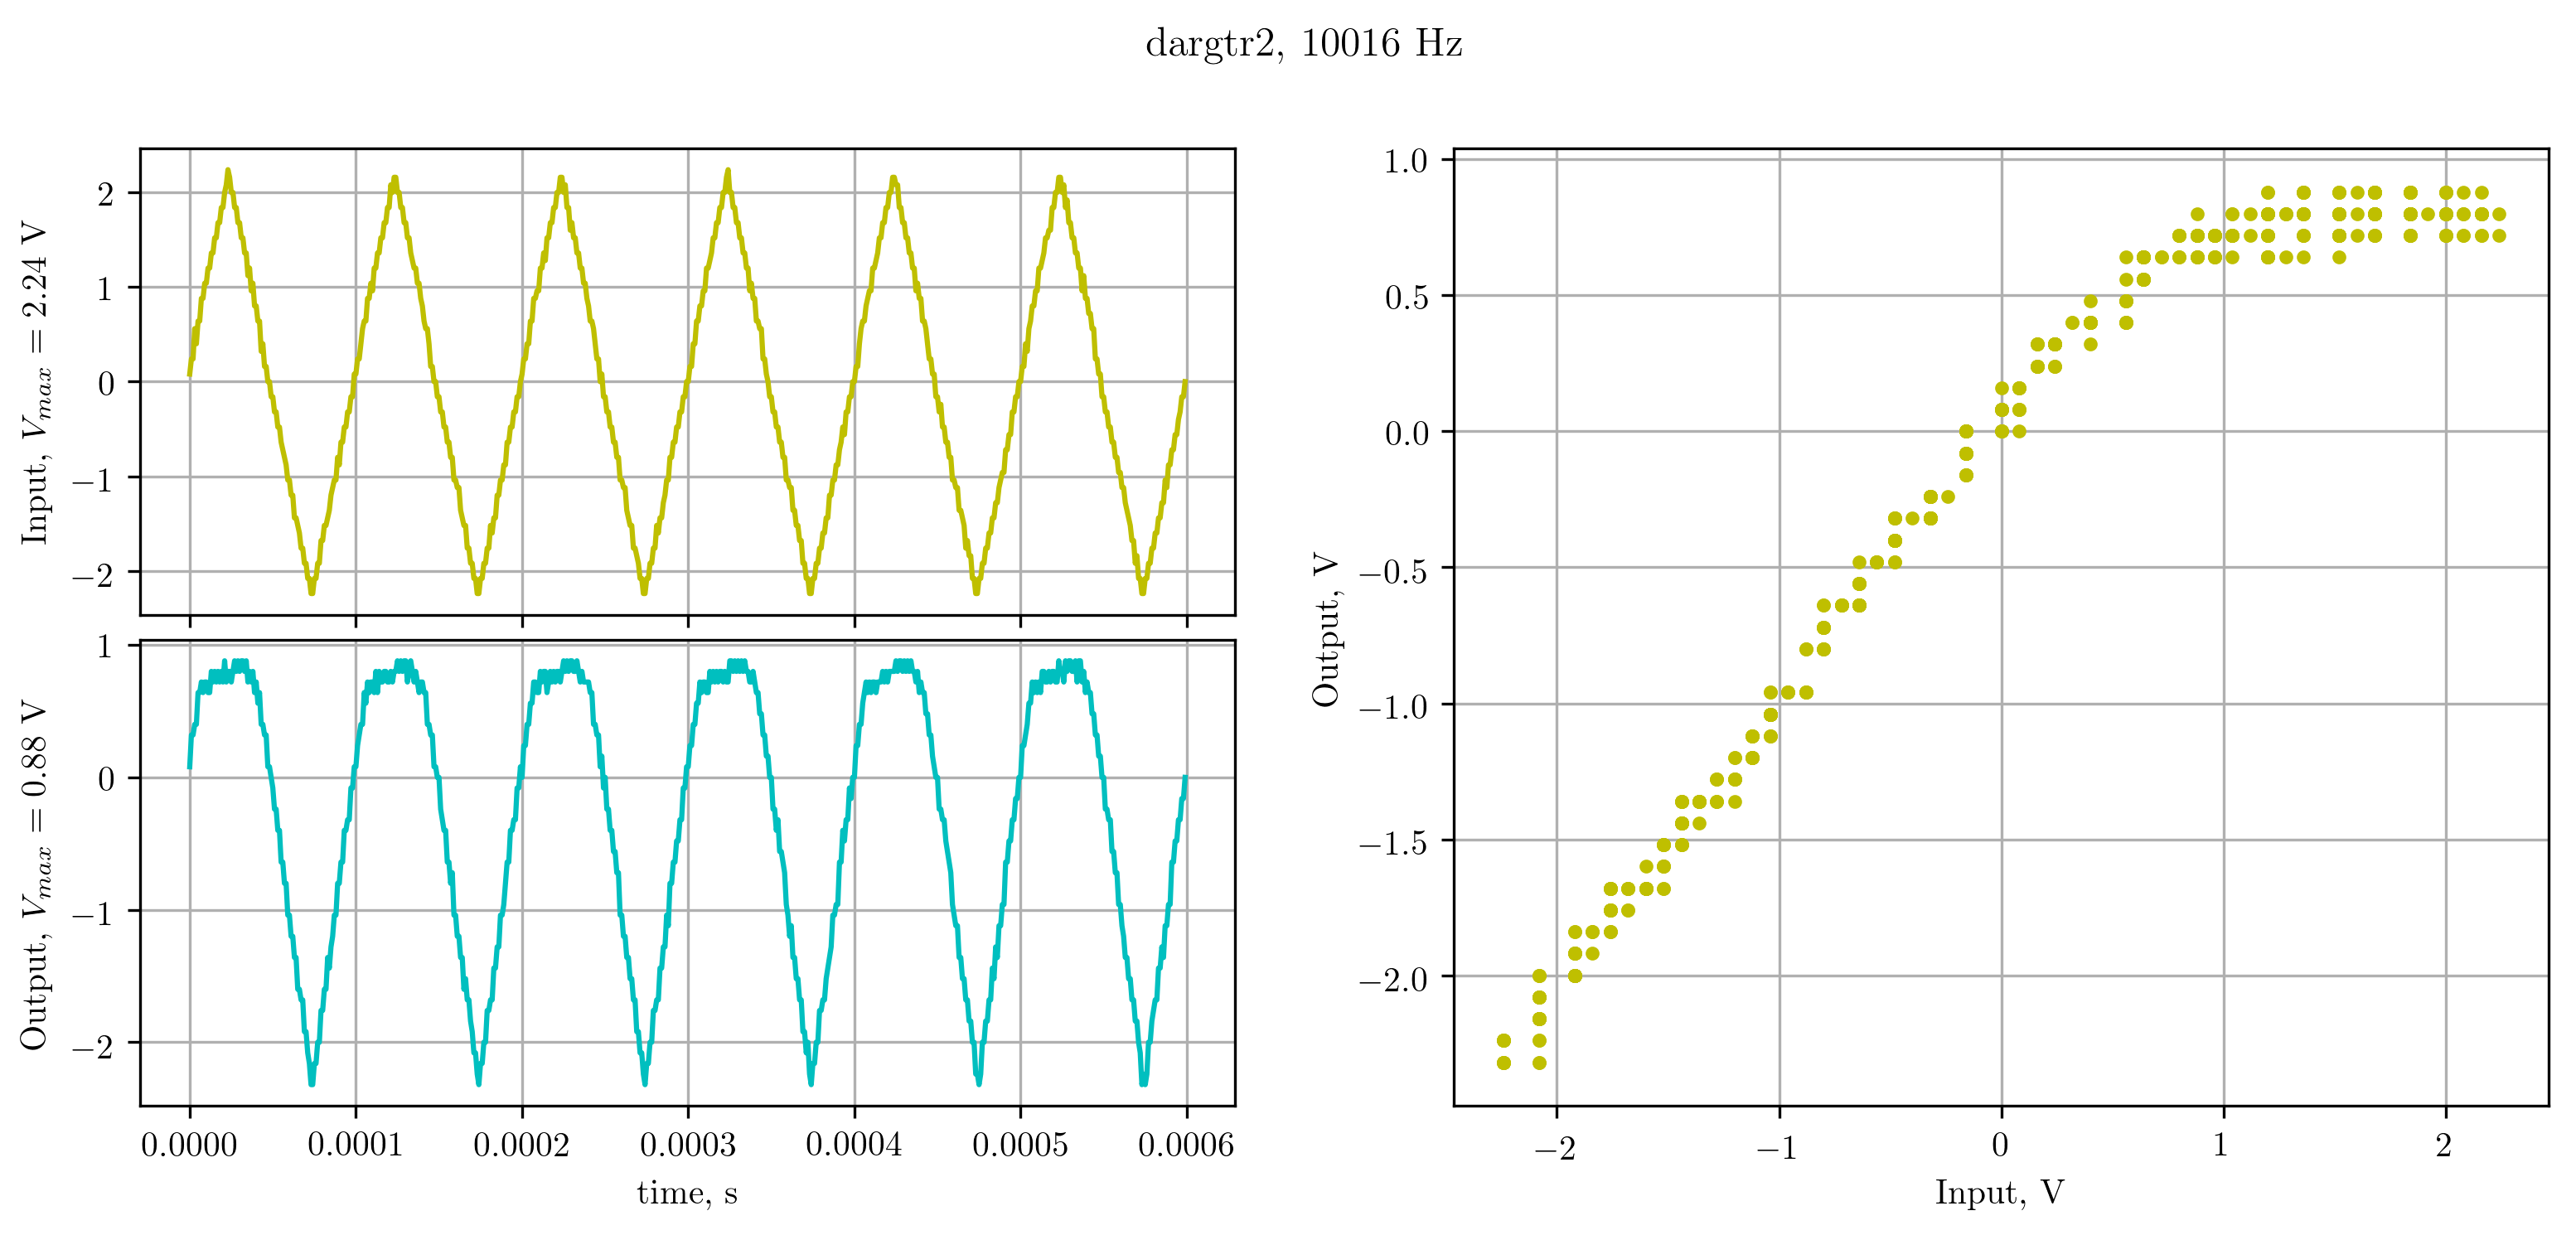

Data behind this chart, as committed beside it:
X, CH1, CH2, 
Second, Volt, Volt, 
-3.00000e-04, 7.99e-02, 7.99e-02, 
-2.99000e-04, 2.40e-01, 3.20e-01, 
-2.98000e-04, 2.40e-01, 3.20e-01, 
-2.97000e-04, 5.60e-01, 4.00e-01, 
-2.96000e-04, 4.00e-01, 4.00e-01, 
-2.95000e-04, 6.40e-01, 6.40e-01, 
-2.94000e-04, 6.40e-01, 6.40e-01, 
-2.93000e-04, 8.80e-01, 7.20e-01, 
-2.92000e-04, 8.80e-01, 6.40e-01, 
-2.91000e-04, 1.04e+00, 7.20e-01, 
-2.90000e-04, 1.04e+00, 7.20e-01, 
-2.89000e-04, 1.20e+00, 6.40e-01, 
-2.88000e-04, 1.20e+00, 6.40e-01, 
-2.87000e-04, 1.36e+00, 8.00e-01, 
-2.86000e-04, 1.36e+00, 7.20e-01, 
-2.85000e-04, 1.52e+00, 8.00e-01, 
-2.84000e-04, 1.52e+00, 7.20e-01, 
-2.83000e-04, 1.68e+00, 8.00e-01, 
-2.82000e-04, 1.68e+00, 7.20e-01, 
-2.81000e-04, 1.84e+00, 8.00e-01, 
-2.80000e-04, 1.84e+00, 7.20e-01, 
-2.79000e-04, 2.00e+00, 8.80e-01, 
-2.78000e-04, 2.08e+00, 7.20e-01, 
-2.77000e-04, 2.24e+00, 8.00e-01, 
-2.76000e-04, 2.16e+00, 8.00e-01, 
-2.75000e-04, 2.00e+00, 7.20e-01, 
-2.74000e-04, 2.00e+00, 8.00e-01, 
-2.73000e-04, 1.84e+00, 8.80e-01, 
-2.72000e-04, 1.84e+00, 8.00e-01, 
-2.71000e-04, 1.68e+00, 8.80e-01, 
-2.70000e-04, 1.68e+00, 8.00e-01, 
-2.69000e-04, 1.52e+00, 8.80e-01, 
-2.68000e-04, 1.52e+00, 8.80e-01, 
-2.67000e-04, 1.36e+00, 8.00e-01, 
-2.66000e-04, 1.36e+00, 8.80e-01, 
-2.65000e-04, 1.12e+00, 7.20e-01, 
-2.64000e-04, 1.20e+00, 8.00e-01, 
-2.63000e-04, 9.60e-01, 7.20e-01, 
-2.62000e-04, 1.04e+00, 8.00e-01, 
-2.61000e-04, 8.00e-01, 6.40e-01, 
-2.60000e-04, 8.00e-01, 7.20e-01, 
-2.59000e-04, 6.40e-01, 5.60e-01, 
-2.58000e-04, 6.40e-01, 6.40e-01, 
-2.57000e-04, 3.20e-01, 4.00e-01, 
-2.56000e-04, 4.00e-01, 4.00e-01, 
-2.55000e-04, 1.60e-01, 3.20e-01, 
-2.54000e-04, 1.60e-01, 3.20e-01, 
-2.53000e-04, 0.00e+00, 7.99e-02, 
-2.52000e-04, 0.00e+00, 7.99e-02, 
-2.51000e-04, -1.60e-01, 0.00e+00, 
-2.50000e-04, -1.60e-01, -7.99e-02, 
-2.49000e-04, -3.20e-01, -2.40e-01, 
-2.48000e-04, -3.20e-01, -2.40e-01, 
-2.47000e-04, -4.80e-01, -4.00e-01, 
-2.46000e-04, -4.80e-01, -4.00e-01, 
-2.45000e-04, -6.40e-01, -6.40e-01, 
-2.44000e-04, -7.20e-01, -6.40e-01, 
-2.43000e-04, -8.00e-01, -8.00e-01, 
-2.42000e-04, -8.80e-01, -8.00e-01, 
... 541 more rows
